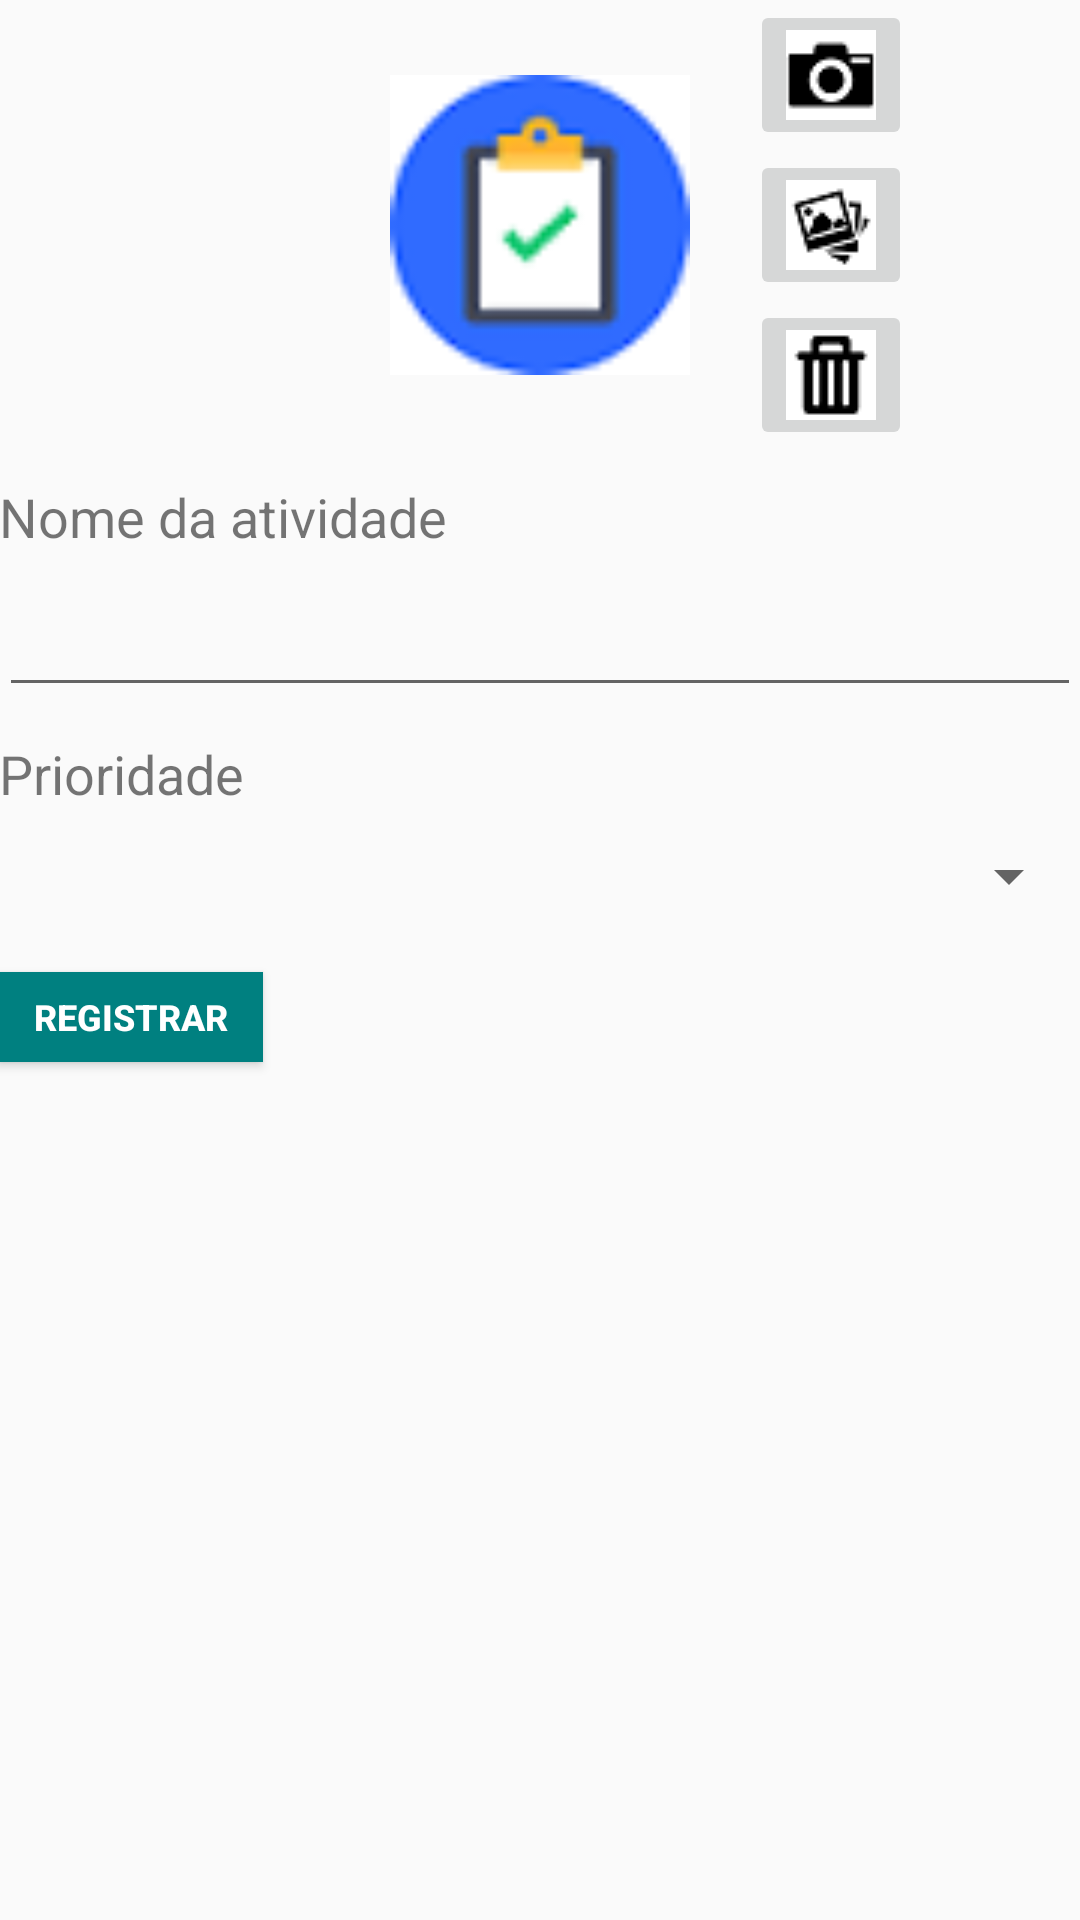

Here is an Android app screen rendered from its layout file. Give the layout XML and the strings, colors and styles it references.
<!-- AndroidManifest.xml: application theme AppTheme -->
<!-- res/layout/activity_nova_atividade.xml -->
<?xml version="1.0" encoding="utf-8"?>
<LinearLayout xmlns:android="http://schemas.android.com/apk/res/android"
    xmlns:tools="http://schemas.android.com/tools"
    android:layout_width="match_parent"
    android:layout_height="match_parent"
    android:paddingBottom="@dimen/activity_vertical_margin"
    android:paddingLeft="@dimen/activity_horizontal_margin"
    android:paddingRight="@dimen/activity_horizontal_margin"
    android:paddingTop="@dimen/activity_vertical_margin"
    android:orientation="vertical"
    tools:context="povmt.projeto.les.povmt.projetopiloto.views.NovaAtividadeActivity">

    <RelativeLayout
        android:layout_width="match_parent"
        android:layout_height="wrap_content">

        <ImageView
            android:layout_width="100dp"
            android:layout_height="100dp"
            android:id="@+id/fotoAtividade"
            android:layout_centerVertical="true"
            android:layout_centerHorizontal="true"
            android:layout_marginTop="10dp"
            android:layout_marginEnd="20dp"
            android:src="@drawable/atividade"/>

        <ImageButton
            android:id="@+id/imgCamera"
            android:layout_width="wrap_content"
            android:layout_height="wrap_content"
            android:src="@drawable/camera"
            android:layout_toEndOf="@+id/fotoAtividade" />

        <ImageButton
            android:id="@+id/imgGaleria"
            android:layout_width="wrap_content"
            android:layout_height="wrap_content"
            android:src="@drawable/galeria"
            android:layout_below="@id/imgCamera"
            android:layout_toEndOf="@+id/fotoAtividade"/>

        <ImageButton
            android:id="@+id/imgLixeira"
            android:layout_width="wrap_content"
            android:layout_height="wrap_content"
            android:src="@drawable/lixeira"
            android:layout_below="@id/imgGaleria"
            android:layout_toEndOf="@+id/fotoAtividade"/>

    </RelativeLayout>

        <TextView
            android:id="@+id/tv_nome_atividade"
            android:layout_width="match_parent"
            android:layout_height="wrap_content"
            android:text="@string/activity_name"
            android:textSize="18sp"
            android:layout_marginTop="10dp"/>

        <EditText
            android:id="@+id/et_nome"
            android:layout_width="fill_parent"
            android:layout_height="wrap_content"
            android:layout_marginTop="10dp" />

        <TextView
            android:layout_width="wrap_content"
            android:layout_height="wrap_content"
            android:layout_marginTop="10dp"
            android:text="@string/prioridade"
            android:textSize="18sp"/>

        <Spinner
            android:id="@+id/sp_prioridade"
            android:layout_width="fill_parent"
            android:layout_height="wrap_content"
            android:layout_marginTop="10dp"
            />

        <Button
            android:id="@+id/bt_add_atividade"
            android:layout_width="wrap_content"
            android:layout_marginTop="20dp"
            android:padding="5dp"
            android:layout_height="30dp"
            android:text="@string/registrar"
            android:layout_below="@id/et_nome"
            android:textSize="12sp"
            android:textStyle="bold"
            android:textColor="@color/white"
            android:background="@color/teal"
            android:layout_gravity="left" />

</LinearLayout>
<!-- resources referenced by this layout -->
<resources>
  <color name="teal">#008080</color>
  <color name="white">#ffffff</color>
  <!-- drawable atividade: png bitmap (drawable, 19466 bytes) -->
  <!-- drawable camera: png bitmap (drawable, 718 bytes) -->
  <!-- drawable galeria: png bitmap (drawable, 1799 bytes) -->
  <!-- drawable lixeira: png bitmap (drawable, 569 bytes) -->
  <string name="activity_name">Nome da atividade</string>
  <string name="prioridade">Prioridade</string>
  <string name="registrar">Registrar</string>
  <style name="AppTheme" parent="Theme.AppCompat.Light.DarkActionBar">
          <item name="android:actionBarStyle">@style/MyActionBar</item>
          <item name="actionBarStyle">@style/MyActionBar</item>
      </style>
  <style name="MyActionBar" parent="@style/Widget.AppCompat.Light.ActionBar.Solid.Inverse">
          <item name="android:background">@color/white</item>
          <item name="background">@color/teal</item>
      </style>
</resources>
